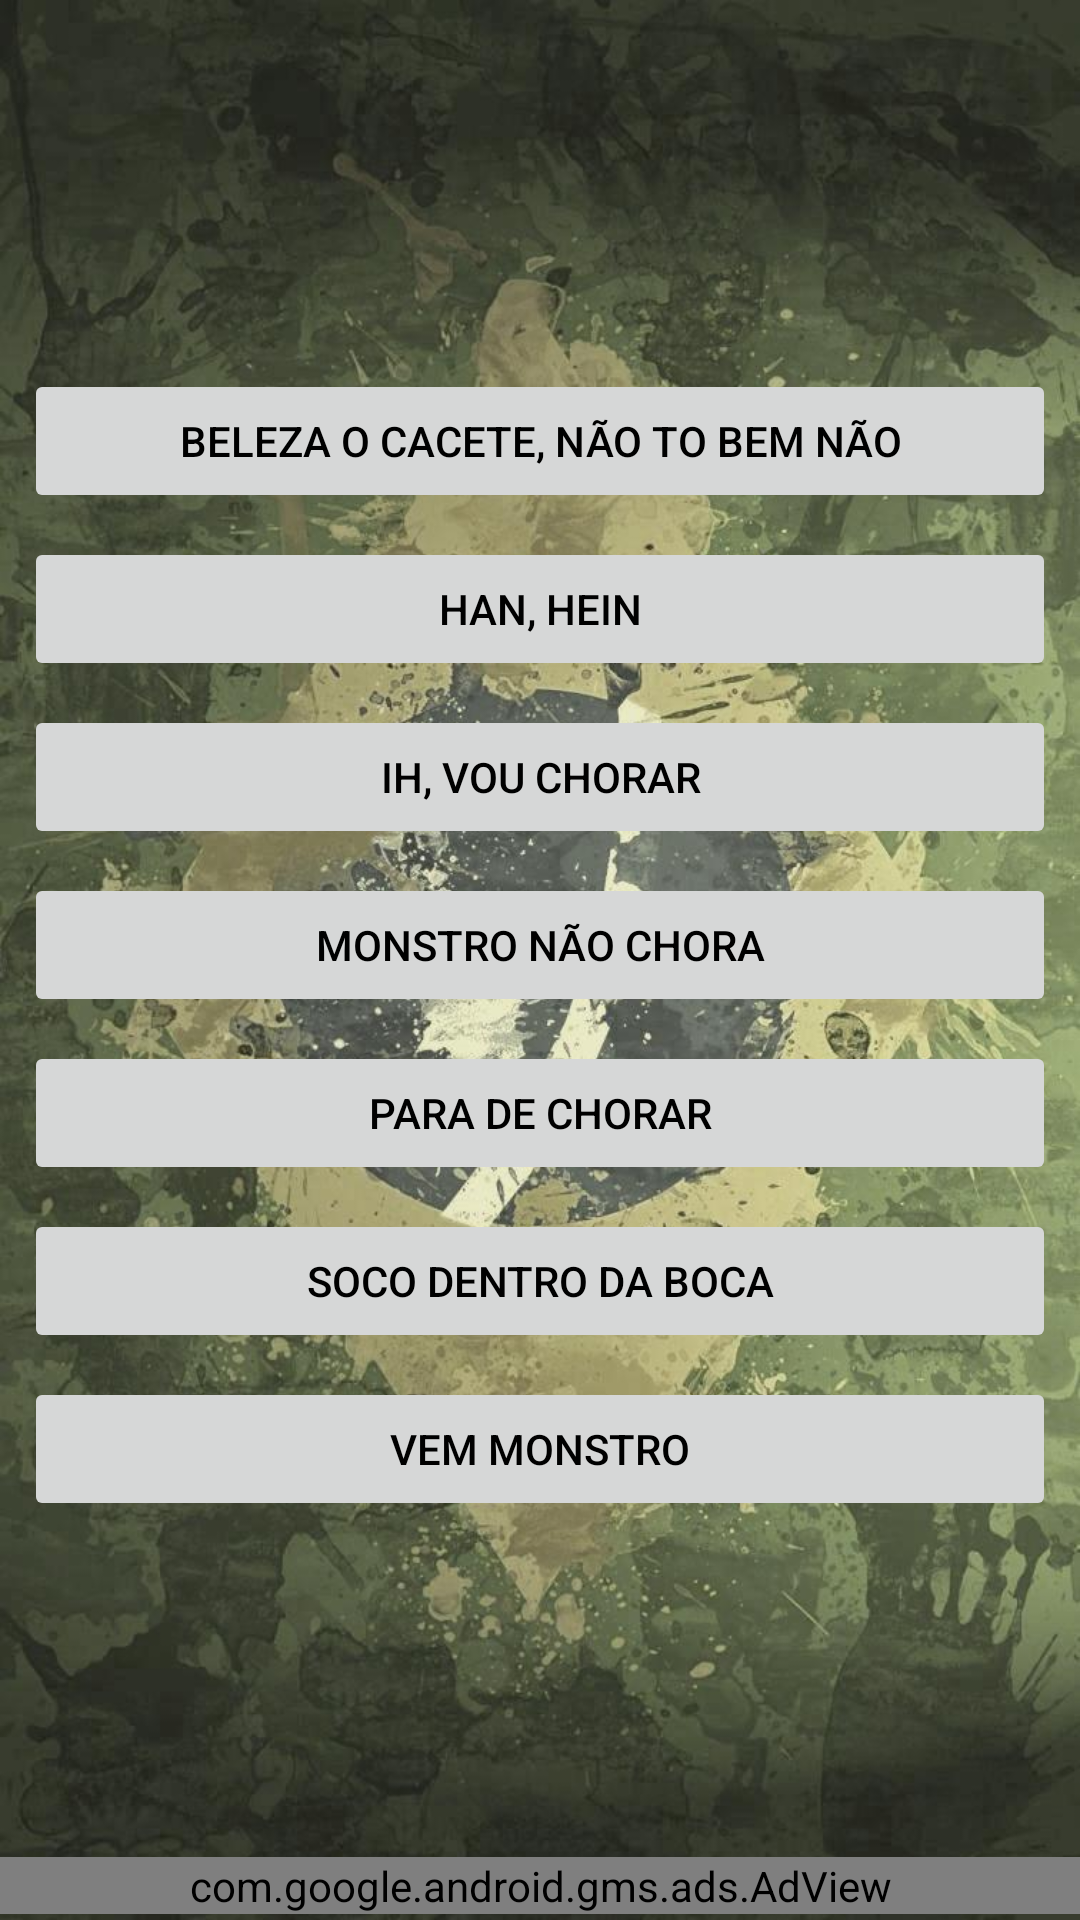

Reconstruct the res/layout file that produces this screen, plus the resources it refers to.
<!-- AndroidManifest.xml: application theme AppTheme -->
<!-- res/layout/leostronda.xml -->
<?xml version="1.0" encoding="utf-8"?>
<RelativeLayout
    xmlns:android="http://schemas.android.com/apk/res/android"
    xmlns:app="http://schemas.android.com/apk/res-auto"
    android:layout_width="fill_parent"
    android:layout_height="fill_parent"
    android:background="@drawable/bandeira">

    <ScrollView
        android:layout_width="fill_parent"
        android:layout_height="wrap_content"
        android:layout_above="@+id/adView"
        android:layout_alignParentTop="true">
        <LinearLayout
            android:layout_width="fill_parent"
            android:layout_height="wrap_content"
            android:weightSum="1"
            android:baselineAligned="false"
            android:orientation="vertical">
            <ImageView
                android:id="@+id/imageview35"
                android:layout_width="120dp"
                android:layout_height="90dp"
                android:src="@drawable/leostronda"
                android:layout_marginTop="25dp"
                android:layout_marginBottom="8dp"
                android:layout_marginLeft="8dp"
                android:layout_marginRight="8dp"
                android:layout_gravity="center_horizontal" />
            <Button
                android:id="@+id/tobemnao"
                android:layout_width="match_parent"
                android:layout_height="wrap_content"
                android:layout_marginLeft="8dp"
                android:layout_marginRight="8dp"
                android:layout_marginBottom="8dp"
                android:padding="8dp"
                android:text="Beleza o cacete, não to bem não"
                android:textSize="14sp"
                android:textColor="#000000"
                android:stateListAnimator="@null"
                />
            <Button
                android:id="@+id/han_hein"
                android:layout_width="match_parent"
                android:layout_height="wrap_content"
                android:layout_marginLeft="8dp"
                android:layout_marginRight="8dp"
                android:layout_marginBottom="8dp"
                android:padding="8dp"
                android:text="HAN, HEIN"
                android:textSize="14sp"
                android:textColor="#000000"
                android:stateListAnimator="@null"
                />
            <Button
                android:id="@+id/vouchorar"
                android:layout_width="match_parent"
                android:layout_height="wrap_content"
                android:layout_marginLeft="8dp"
                android:layout_marginRight="8dp"
                android:layout_marginBottom="8dp"
                android:padding="8dp"
                android:text="Ih, vou chorar"
                android:textSize="14sp"
                android:textColor="#000000"
                android:stateListAnimator="@null"
                />
            <Button
                android:id="@+id/naochora"
                android:layout_width="match_parent"
                android:layout_height="wrap_content"
                android:layout_marginLeft="8dp"
                android:layout_marginRight="8dp"
                android:layout_marginBottom="8dp"
                android:padding="8dp"
                android:text="Monstro não chora"
                android:textSize="14sp"
                android:textColor="#000000"
                android:stateListAnimator="@null"
                />
            <Button
                android:id="@+id/paradechorar"
                android:layout_width="match_parent"
                android:layout_height="wrap_content"
                android:layout_marginLeft="8dp"
                android:layout_marginRight="8dp"
                android:layout_marginBottom="8dp"
                android:padding="8dp"
                android:text="Para de chorar"
                android:textSize="14sp"
                android:textColor="#000000"
                android:stateListAnimator="@null"
                />
            <Button
                android:id="@+id/soconaboca"
                android:layout_width="match_parent"
                android:layout_height="wrap_content"
                android:layout_marginLeft="8dp"
                android:layout_marginRight="8dp"
                android:layout_marginBottom="8dp"
                android:padding="8dp"
                android:text="Soco dentro da boca"
                android:textSize="14sp"
                android:textColor="#000000"
                android:stateListAnimator="@null"
                />
            <Button
                android:id="@+id/vemmonstro"
                android:layout_width="match_parent"
                android:layout_height="wrap_content"
                android:layout_marginLeft="8dp"
                android:layout_marginRight="8dp"
                android:layout_marginBottom="8dp"
                android:padding="8dp"
                android:text="Vem monstro"
                android:textSize="14sp"
                android:textColor="#000000"
                android:stateListAnimator="@null"
                />
        </LinearLayout>
    </ScrollView> 

    <com.google.android.gms.ads.AdView
        xmlns:ads="http://schemas.android.com/apk/res-auto"
        android:id="@+id/adView"
        android:layout_width="match_parent"
        android:layout_height="wrap_content"
        android:layout_marginTop="6dp"
        android:layout_marginBottom="2dp"
        android:layout_centerHorizontal="true"
        android:layout_alignParentBottom="true"
        ads:adSize="SMART_BANNER"
        ads:adUnitId="ca-app-pub-7364145551999763/2154988340">
    </com.google.android.gms.ads.AdView>
</RelativeLayout>
<!-- resources referenced by this layout -->
<resources>
  <!-- drawable bandeira: jpg bitmap (drawable, 136642 bytes) -->
</resources>
